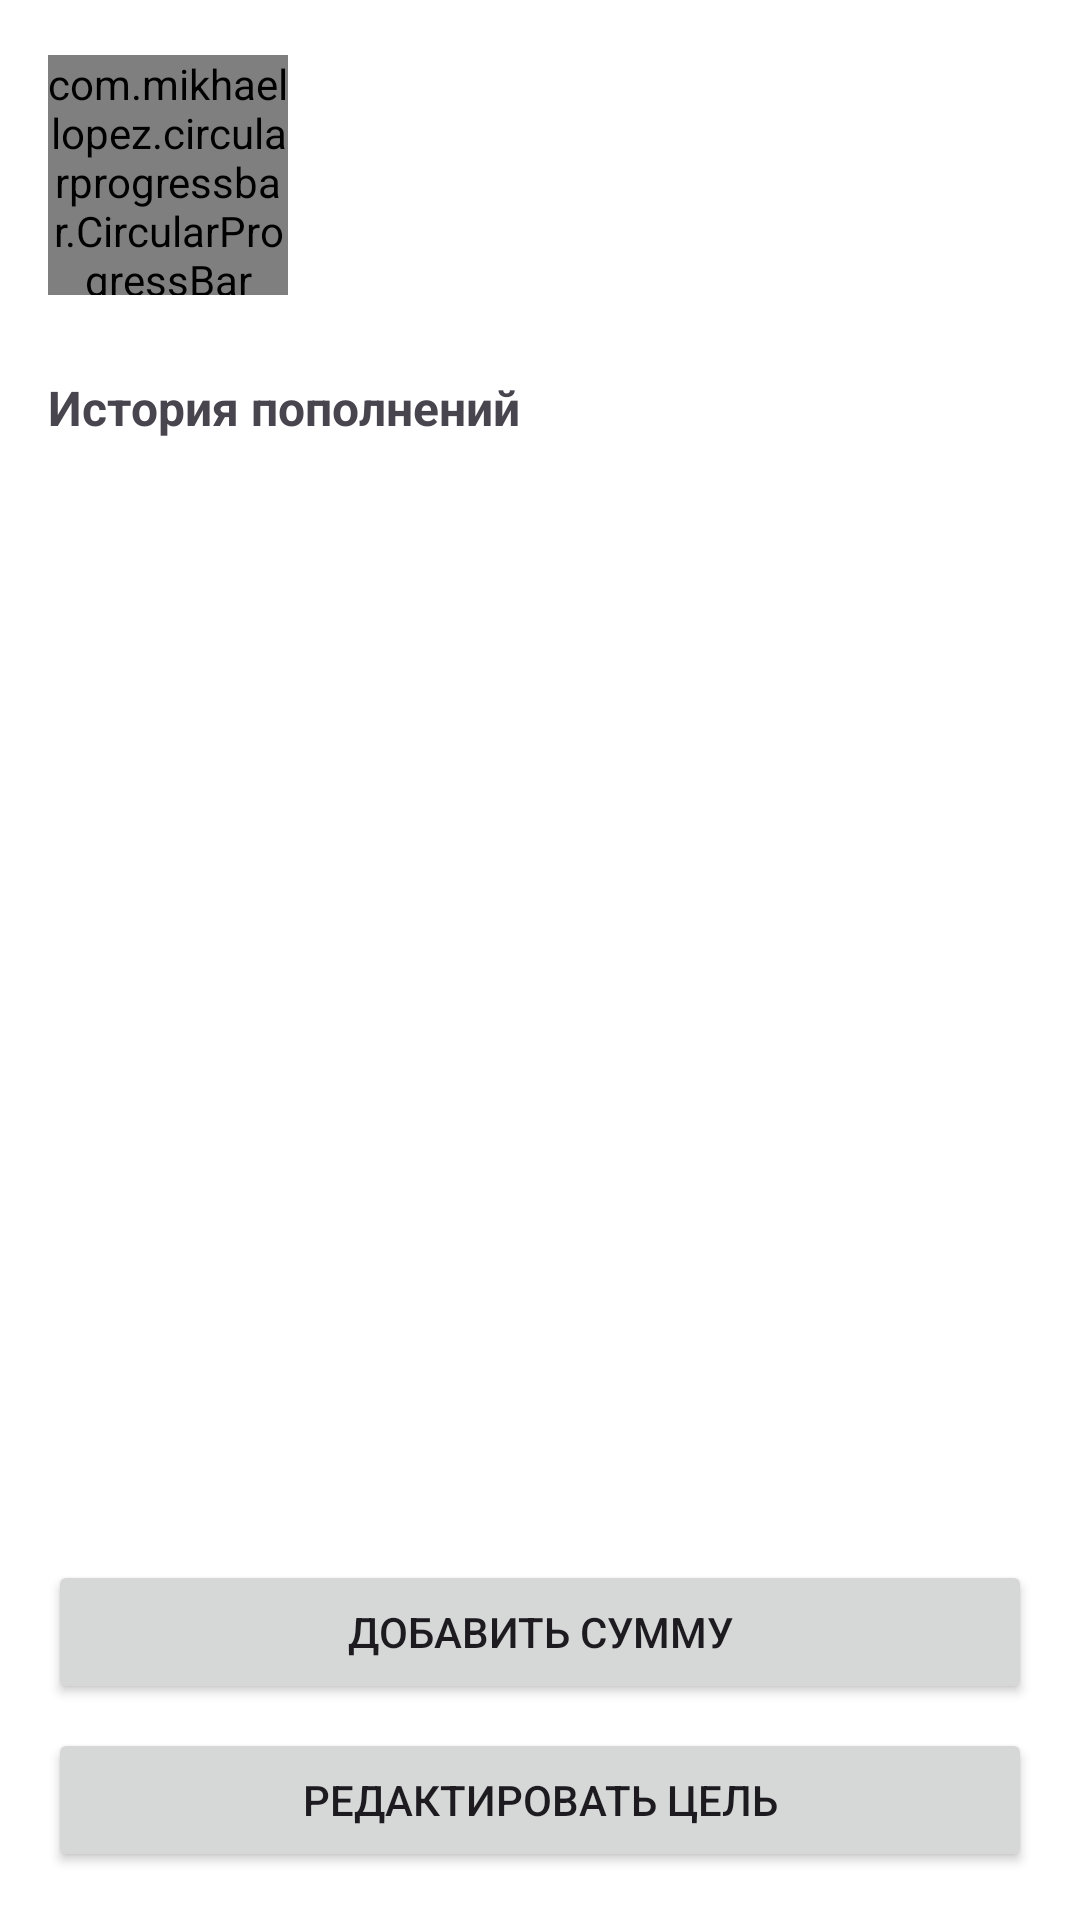

Layout XML and referenced resources for this Android screen:
<!-- AndroidManifest.xml: application theme Theme.SmartMoneybox -->
<!-- res/layout/activity_goal_detail.xml -->
<?xml version="1.0" encoding="utf-8"?>
<LinearLayout xmlns:android="http://schemas.android.com/apk/res/android"
    xmlns:app="http://schemas.android.com/apk/res-auto"
    xmlns:tools="http://schemas.android.com/tools"
    android:layout_width="match_parent"
    android:layout_height="match_parent"
    android:orientation="vertical"
    android:padding="16dp"
    tools:context=".ui.activities.GoalDetailActivity">

    <LinearLayout
        android:layout_width="match_parent"
        android:layout_height="wrap_content"
        android:orientation="horizontal"
        android:gravity="center_vertical"
        android:layout_marginBottom="24dp">

        <com.mikhaellopez.circularprogressbar.CircularProgressBar
            android:id="@+id/progress_circular"
            android:layout_width="80dp"
            android:layout_height="80dp"
            app:cpb_progress="50"
            />

        <LinearLayout
            android:layout_width="0dp"
            android:layout_height="wrap_content"
            android:layout_weight="1"
            android:orientation="vertical"
            android:layout_marginStart="16dp">

            <TextView
                android:id="@+id/tv_goal_name"
                android:layout_width="match_parent"
                android:layout_height="wrap_content"
                android:textSize="20sp"
                android:textStyle="bold"
                tools:text="Новая машина"/>

            <TextView
                android:id="@+id/tv_priority"
                android:layout_width="wrap_content"
                android:layout_height="wrap_content"
                android:padding="4dp"
                android:textColor="@android:color/white"
                android:textSize="12sp"
                android:layout_marginTop="4dp"
                tools:text="ВЫСОКИЙ"/>

            <TextView
                android:id="@+id/tv_amount"
                android:layout_width="match_parent"
                android:layout_height="wrap_content"
                android:textSize="16sp"
                android:layout_marginTop="8dp"
                tools:text="5 000 ₽ / 10 000 ₽"/>

        </LinearLayout>

    </LinearLayout>

    <TextView
        android:layout_width="match_parent"
        android:layout_height="wrap_content"
        android:text="История пополнений"
        android:textSize="16sp"
        android:textStyle="bold"
        android:layout_marginBottom="8dp"/>

    <androidx.recyclerview.widget.RecyclerView
        android:id="@+id/rv_transactions"
        android:layout_width="match_parent"
        android:layout_height="0dp"
        android:layout_weight="1"
        android:layout_marginBottom="16dp"/>

    <Button
        android:id="@+id/btn_add_amount"
        android:layout_width="match_parent"
        android:layout_height="wrap_content"
        android:text="Добавить сумму"
        android:layout_marginBottom="8dp"/>

    <Button
        android:id="@+id/btn_edit_goal"
        android:layout_width="match_parent"
        android:layout_height="wrap_content"
        android:text="Редактировать цель"/>

</LinearLayout>
<!-- resources referenced by this layout -->
<resources>
  <style name="Theme.SmartMoneybox" parent="Theme.Material3.DayNight.NoActionBar">
          
          <item name="colorPrimary">@color/colorPrimary</item>
          <item name="colorPrimaryVariant">@color/colorPrimaryDark</item>
          <item name="colorOnPrimary">@android:color/white</item>
  
          
          <item name="colorSecondary">@color/colorAccent</item>
          <item name="colorSecondaryVariant">@color/colorAccent</item>
          <item name="colorOnSecondary">@android:color/white</item>
  
          
          <item name="android:statusBarColor">?attr/colorPrimaryVariant</item>
  
          
          <item name="android:windowBackground">@color/white</item>
      </style>
  <color name="colorPrimary">#6200EE</color>
  <color name="colorPrimaryDark">#3700B3</color>
  <color name="colorAccent">#03DAC5</color>
  <color name="white">#FFFFFF</color>
</resources>
